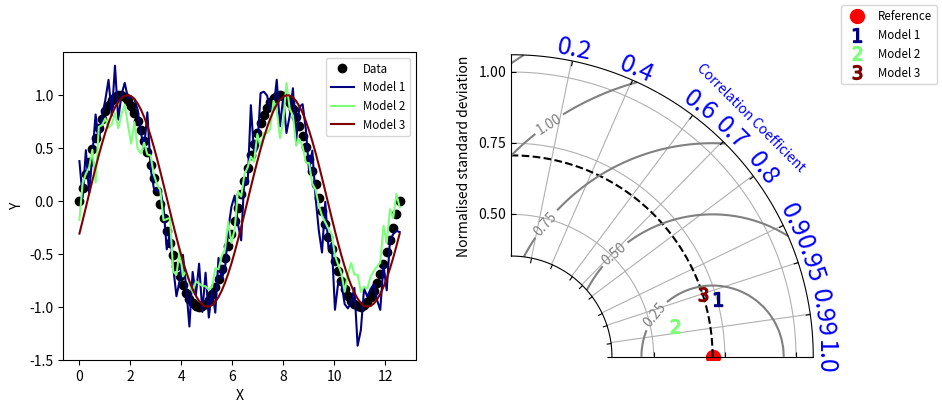

Python code for this plot:
#!/usr/bin/env python
# Copyright: This document has been placed in the public domain.

# reference:
# Yannick Copin: https://gist.github.com/ycopin/3342888
# modified by Maxime Benoit-Gagne

"""
Taylor diagram (Taylor, 2001) implementation.
Note: If you have found these software useful for your research, I would
appreciate an acknowledgment.
"""

__version__ = "Time-stamp: <2018-12-06 11:43:41 ycopin>"
__author__ = "Yannick Copin <yannick.copin@laposte.net>"
# modified by Maxime Benoit-Gagne

import numpy as NP
import matplotlib.pyplot as PLT


class TaylorDiagram(object):
    """
    Taylor diagram.
    Plot model standard deviation and correlation to reference (data)
    sample in a single-quadrant polar plot, with r=stddev and
    theta=arccos(correlation).
    """

    def __init__(self, refstd,
                 fig=None, rect=111, label='_', srange=(0, 1.5), extend=False):
        """
        Set up Taylor diagram axes, i.e. single quadrant polar
        plot, using `mpl_toolkits.axisartist.floating_axes`.
        Parameters:
        * refstd: reference standard deviation to be compared to
        * fig: input Figure or None
        * rect: subplot definition
        * label: reference label
        * srange: stddev axis extension, in units of *refstd*
        * extend: extend diagram to negative correlations
        """

        from matplotlib.projections import PolarAxes
        import mpl_toolkits.axisartist.floating_axes as FA
        import mpl_toolkits.axisartist.grid_finder as GF

        self.refstd = refstd            # Reference standard deviation

        tr = PolarAxes.PolarTransform()

        # Correlation labels
        rlocs = NP.array([0.2, 0.4, 0.6, 0.7, 0.8, 0.9, 0.95, 0.99, 1])
        if extend:
            # Diagram extended to negative correlations
            self.tmax = NP.pi
            rlocs = NP.concatenate((-rlocs[:0:-1], rlocs))
        else:
            # Diagram limited to positive correlations
            self.tmax = NP.pi/2
        tlocs = NP.arccos(rlocs)        # Conversion to polar angles
        gl1 = GF.FixedLocator(tlocs)    # Positions
        gl2 = GF.FixedLocator(NP.linspace(0, 2.5, 11))
        tf1 = GF.DictFormatter(dict(zip(tlocs, map(str, rlocs))))

        # Standard deviation axis extent (in units of reference stddev)
        self.smin = srange[0] * self.refstd
        self.smax = srange[1] * self.refstd

        ghelper = FA.GridHelperCurveLinear(
            tr,
            extremes=(0, self.tmax, self.smin, self.smax),
            grid_locator1=gl1, grid_locator2=gl2,
            tick_formatter1=tf1)

        if fig is None:
            fig = PLT.figure()

        ax = FA.FloatingSubplot(fig, rect, grid_helper=ghelper)
        fig.add_subplot(ax)

        # Adjust axes
        ax.axis["top"].set_axis_direction("bottom")   # "Angle axis"
        ax.axis["top"].toggle(ticklabels=True, label=True)
        ax.axis["top"].major_ticklabels.set_axis_direction("top")
        ax.axis["top"].major_ticklabels.set_color('blue')
        ax.axis["top"].major_ticklabels.set_fontsize(18)
        ax.axis["top"].label.set_axis_direction("top")
        ax.axis["top"].label.set_text("Correlation Coefficient")
        ax.axis["top"].label.set_color('blue')

        ax.axis["left"].set_axis_direction("bottom")  # "X axis"
        ax.axis["left"].toggle(ticklabels=False)

        ax.axis["right"].set_axis_direction("top")    # "Y-axis"
        ax.axis["right"].toggle(ticklabels=True)
        ax.axis["right"].major_ticklabels.set_axis_direction(
            "bottom" if extend else "left")
        ax.axis["right"].label.set_text("Normalised standard deviation")
        ax.axis["right"].label.set_visible(True)

        if self.smin:
            ax.axis["bottom"].toggle(ticklabels=False, label=False)
        else:
            ax.axis["bottom"].set_visible(False)          # Unused

        self._ax = ax                   # Graphical axes
        self.ax = ax.get_aux_axes(tr)   # Polar coordinates

        # Add reference point and stddev contour
        l, = self.ax.plot([0], self.refstd, 'ro',
                          ls='', ms=10, label=label)
        t = NP.linspace(0, self.tmax)
        r = NP.zeros_like(t) + self.refstd
        self.ax.plot(t, r, 'k--', label='_')

        # Collect sample points for latter use (e.g. legend)
        self.samplePoints = [l]

    def add_sample(self, stddev, corrcoef, *args, **kwargs):
        """
        Add sample (*stddev*, *corrcoeff*) to the Taylor
        diagram. *args* and *kwargs* are directly propagated to the
        `Figure.plot` command.
        """

        l, = self.ax.plot(NP.arccos(corrcoef), stddev,
                          *args, **kwargs)  # (theta, radius)
        self.samplePoints.append(l)

        return l

    def add_grid(self, *args, **kwargs):
        """Add a grid."""

        self._ax.grid(*args, **kwargs)

    def add_contours(self, levels=5, **kwargs):
        """
        Add constant centered RMS difference contours, defined by *levels*.
        """

        rs, ts = NP.meshgrid(NP.linspace(self.smin, self.smax),
                             NP.linspace(0, self.tmax))
        # Compute centered RMS difference
        rms = NP.sqrt(self.refstd**2 + rs**2 - 2*self.refstd*rs*NP.cos(ts))

        contours = self.ax.contour(ts, rs, rms, levels, **kwargs)

        return contours


def test1():
    """Display a Taylor diagram in a separate axis."""

    # Reference dataset
    x = NP.linspace(0, 4*NP.pi, 100)
    data = NP.sin(x)
    refstd = data.std(ddof=1)           # Reference standard deviation

    # Generate models
    m1 = data + 0.2*NP.random.randn(len(x))     # Model 1
    m2 = 0.8*data + .1*NP.random.randn(len(x))  # Model 2
    m3 = NP.sin(x-NP.pi/10)                     # Model 3

    # Compute stddev and correlation coefficient of models
    samples = NP.array([ [m.std(ddof=1), NP.corrcoef(data, m)[0, 1]]
                         for m in (m1, m2, m3)])

    fig = PLT.figure(figsize=(10, 4))

    ax1 = fig.add_subplot(1, 2, 1, xlabel='X', ylabel='Y')
    # Taylor diagram
    dia = TaylorDiagram(refstd, fig=fig, rect=122, label="Reference",
                        srange=(0.5, 1.5))

    colors = PLT.matplotlib.cm.jet(NP.linspace(0, 1, len(samples)))

    ax1.plot(x, data, 'ko', label='Data')
    for i, m in enumerate([m1, m2, m3]):
        ax1.plot(x, m, c=colors[i], label='Model %d' % (i+1))
    ax1.legend(numpoints=1, prop=dict(size='small'), loc='best')

    # Add the models to Taylor diagram
    for i, (stddev, corrcoef) in enumerate(samples):
        dia.add_sample(stddev, corrcoef,
                       marker='$%d$' % (i+1), ms=10, ls='',
                       mfc=colors[i], mec=colors[i],
                       label="Model %d" % (i+1))

    # Add grid
    dia.add_grid()

    # Add RMS contours, and label them
    contours = dia.add_contours(colors='0.5')
    PLT.clabel(contours, inline=1, fontsize=10, fmt='%.2f')

    # Add a figure legend
    fig.legend(dia.samplePoints,
               [ p.get_label() for p in dia.samplePoints ],
               numpoints=1, prop=dict(size='small'), loc='upper right')

    return dia


def test2():
    """
    Climatology-oriented example (after iteration w/ Michael A. Rawlins).
    """

    # Reference std
    stdref = 48.491

    # Samples std,rho,name
    samples = [[25.939, 0.385, "Model A"],
               [29.593, 0.509, "Model B"],
               [33.125, 0.585, "Model C"],
               [29.593, 0.509, "Model D"],
               [71.215, 0.473, "Model E"],
               [27.062, 0.360, "Model F"],
               [38.449, 0.342, "Model G"],
               [35.807, 0.609, "Model H"],
               [17.831, 0.360, "Model I"]]

    fig = PLT.figure()

    dia = TaylorDiagram(stdref, fig=fig, label='Reference', extend=True)
    dia.samplePoints[0].set_color('r')  # Mark reference point as a red star

    # Add models to Taylor diagram
    for i, (stddev, corrcoef, name) in enumerate(samples):
        dia.add_sample(stddev, corrcoef,
                       marker='$%d$' % (i+1), ms=10, ls='',
                       mfc='k', mec='k',
                       label=name)

    # Add RMS contours, and label them
    contours = dia.add_contours(levels=5, colors='0.5')  # 5 levels in grey
    PLT.clabel(contours, inline=1, fontsize=10, fmt='%.0f')

    dia.add_grid()                                  # Add grid
    dia._ax.axis[:].major_ticks.set_tick_out(True)  # Put ticks outward

    # Add a figure legend and title
    fig.legend(dia.samplePoints,
               [ p.get_label() for p in dia.samplePoints ],
               numpoints=1, prop=dict(size='small'), loc='upper right')
    fig.suptitle("Taylor diagram", size='x-large')  # Figure title

    return dia


if __name__ == '__main__':

    dia = test1()
    dia = test2()

    PLT.show()
